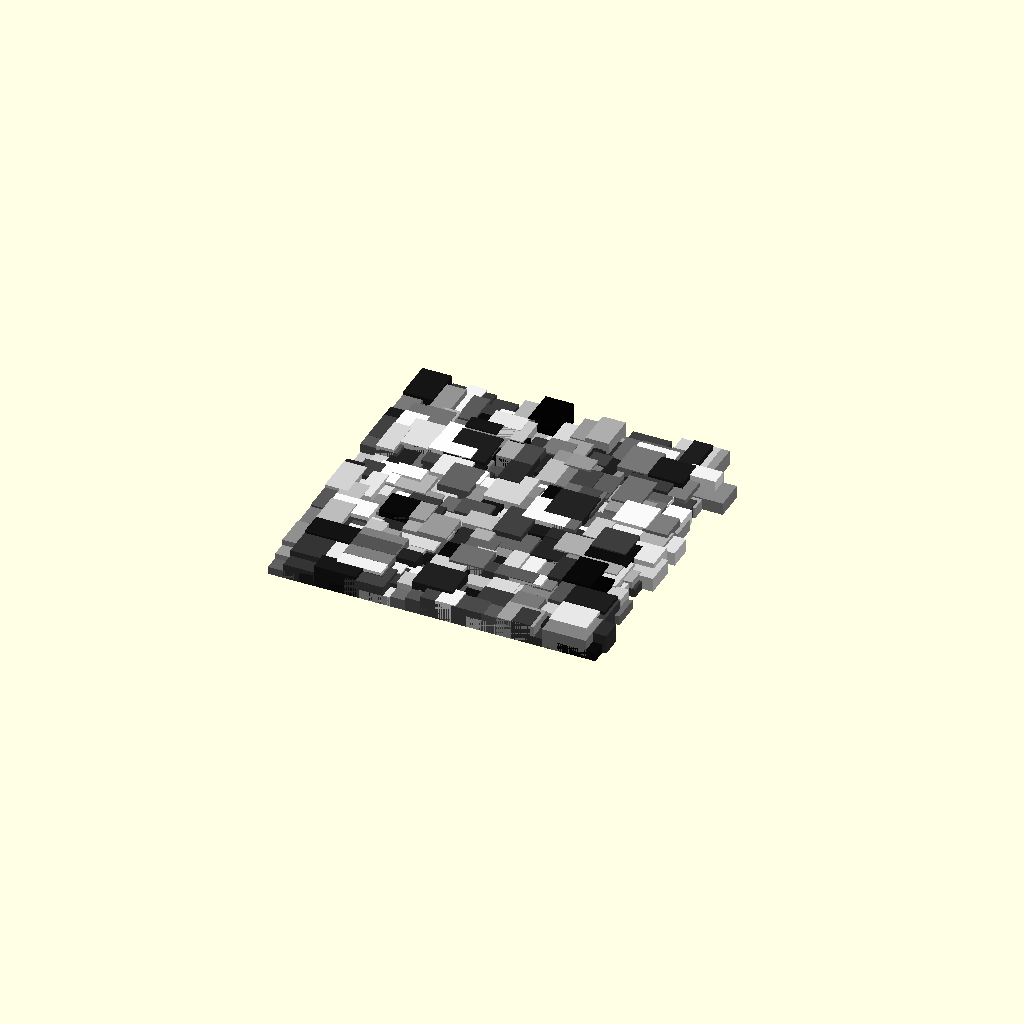
Cell 1 — every parameter at its default value.
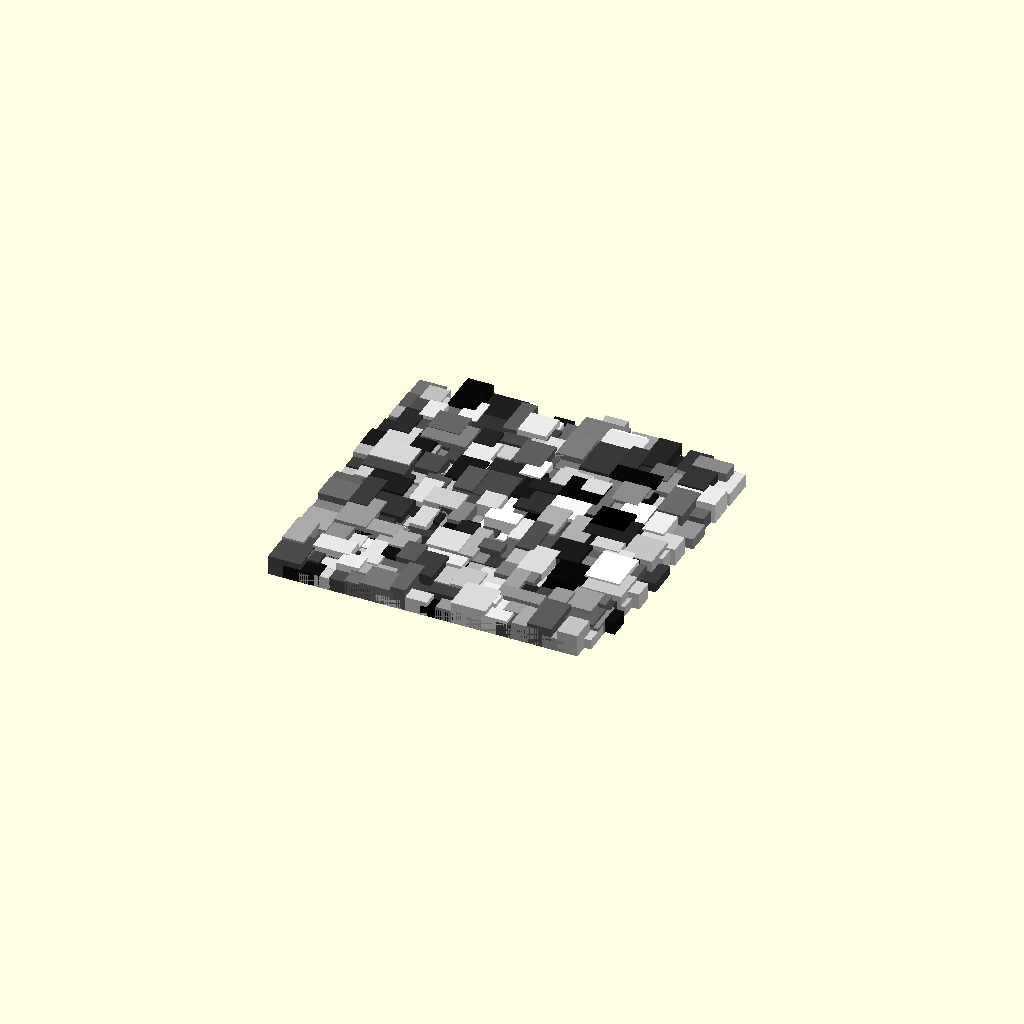
Cell 2: TwoSided = "No" (everything else at default).
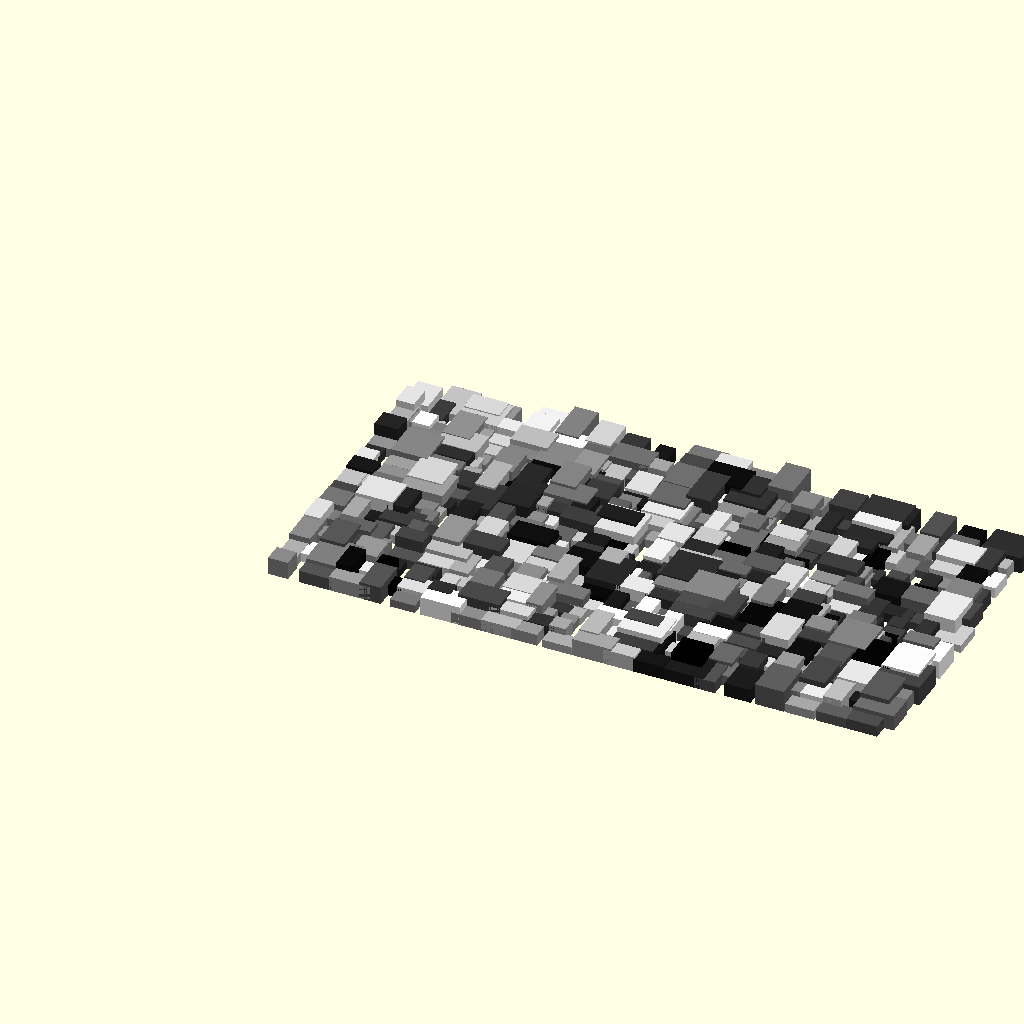
Cell 3: SizeX = 40 (everything else at default).
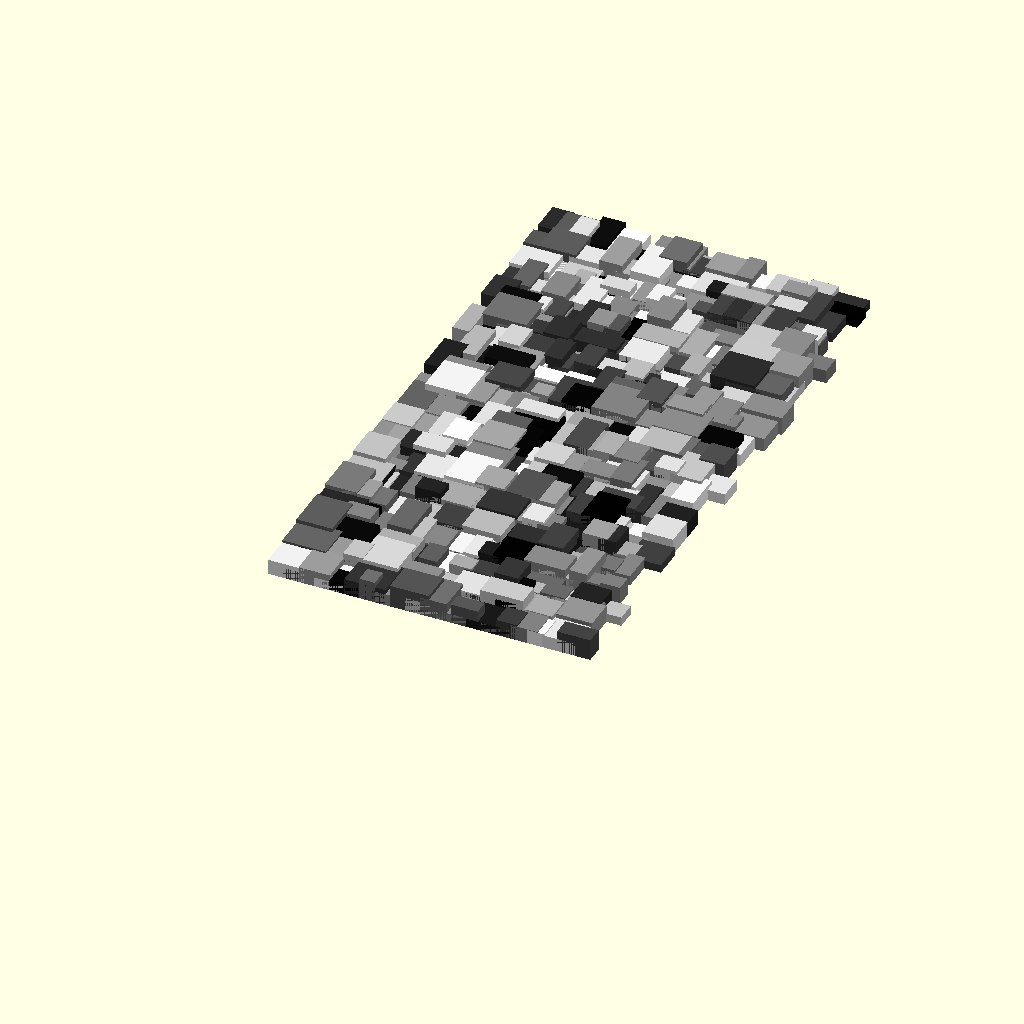
Cell 4 — SizeY set to 40, the other parameters unchanged.
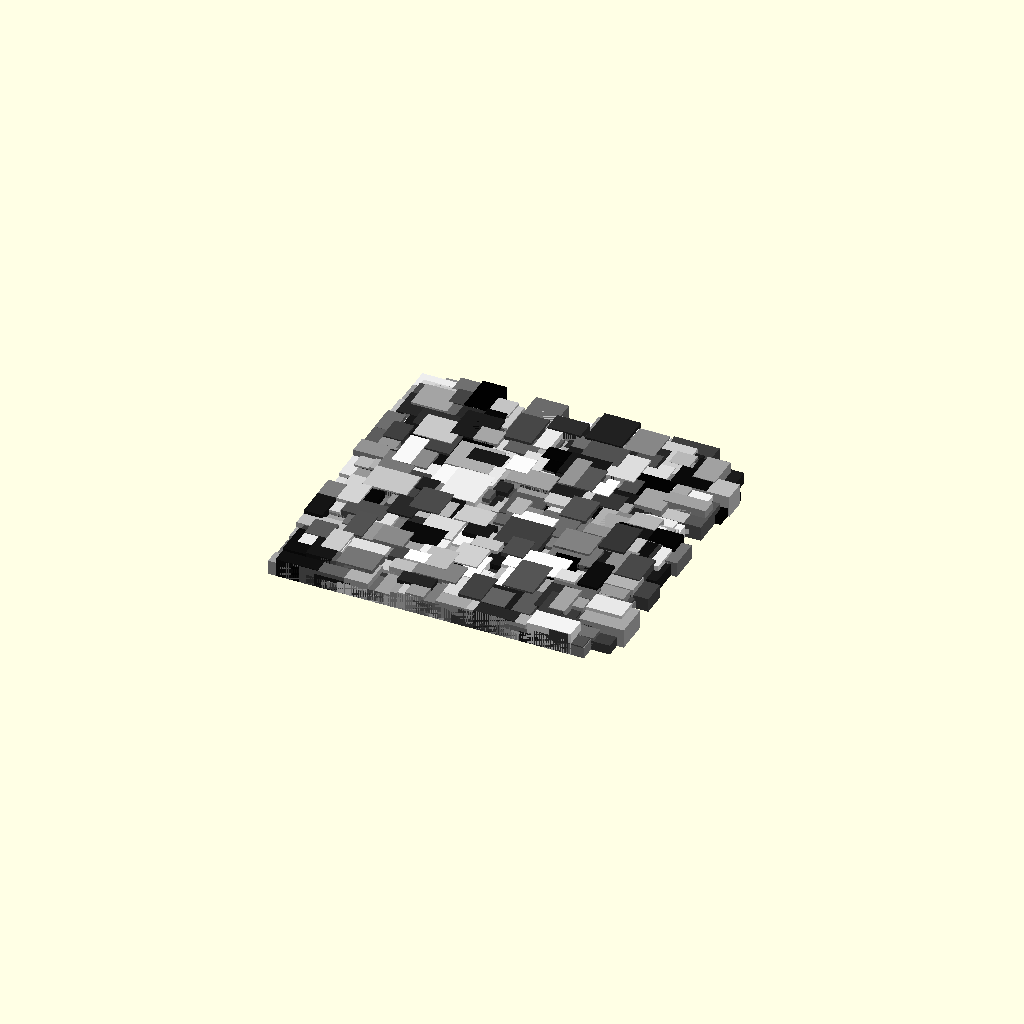
Cell 5 — NumberOfGreeblesX set to 40, the other parameters unchanged.
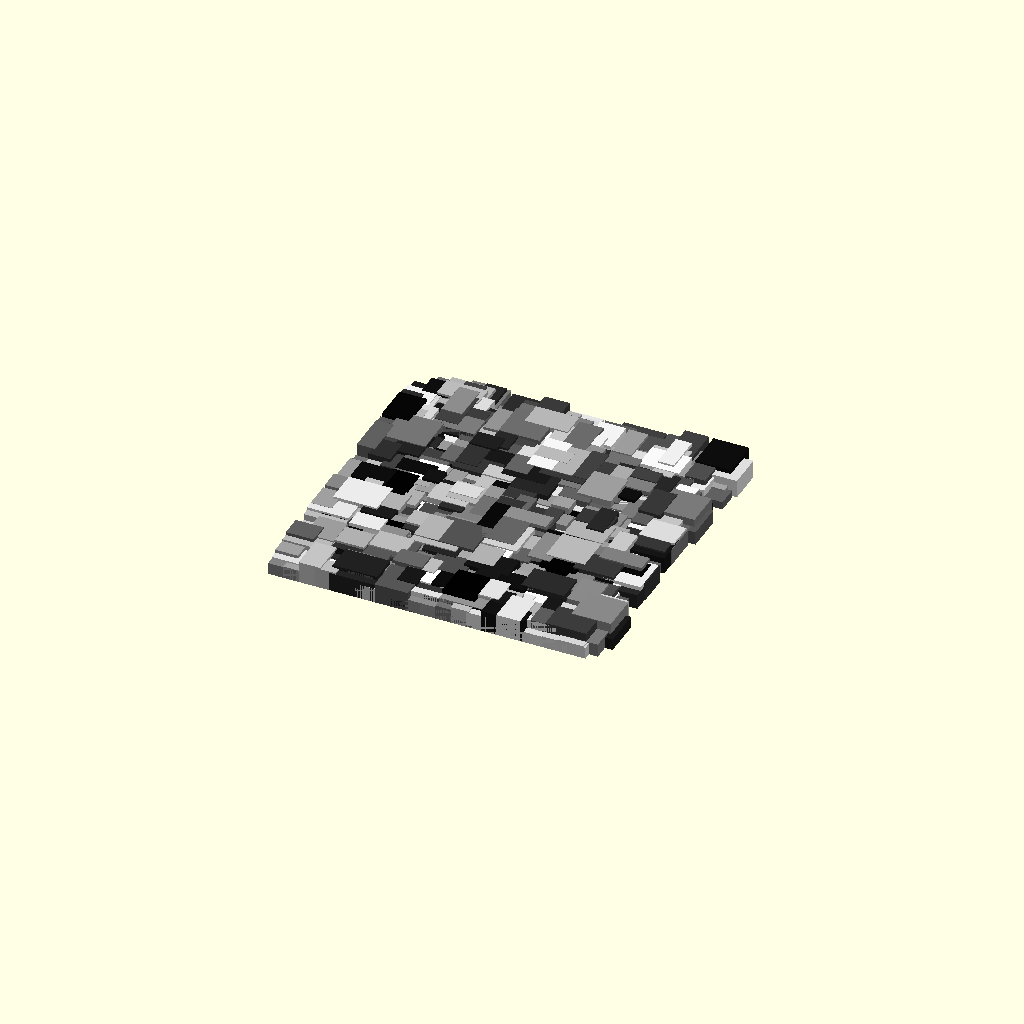
Cell 6 — NumberOfGreeblesY set to 40, the other parameters unchanged.
One fixed orthographic camera (rotation 55°, 0°, 25°; colour scheme Cornfield) for every cell.
Source of the model, scadFiles/47375/128427.scad:
//Square Greeble

// (c) 2013 Wouter Robers





SizeX=20;

SizeY=20;

NumberOfGreeblesX=20;

NumberOfGreeblesY=20;

MinimalGreebleSize=1;

MaximumGreebleSize=3;

GreebleHeightFactor=0.5;

TwoSided="Yes"; // [Yes,No]



Random=rands(MinimalGreebleSize,MaximumGreebleSize,NumberOfGreeblesX*NumberOfGreeblesY+10);

RandomColor=rands(0,1,NumberOfGreeblesX*NumberOfGreeblesY+10);



union() {

for (i=[0:NumberOfGreeblesX-1]){

for (j=[0:NumberOfGreeblesY-1]){

color([RandomColor[i*NumberOfGreeblesY+j],RandomColor[i*NumberOfGreeblesY+j],RandomColor[i*NumberOfGreeblesY+j]]) { 

translate ([i*SizeX/NumberOfGreeblesX,j*SizeY/NumberOfGreeblesY,0])cube(

[

Random[i*NumberOfGreeblesY+j+1],

Random[i*NumberOfGreeblesY+j+2],

Random[i*NumberOfGreeblesY+j]*GreebleHeightFactor

],



center = false

);

}

}

}

}
Parameter table extracted from the source (name, type, default, range or options):
SizeX: number, default 20
SizeY: number, default 20
NumberOfGreeblesX: number, default 20
NumberOfGreeblesY: number, default 20
MinimalGreebleSize: number, default 1
MaximumGreebleSize: number, default 3
GreebleHeightFactor: number, default 0.5
TwoSided: string, default "Yes", options "Yes", "No"
